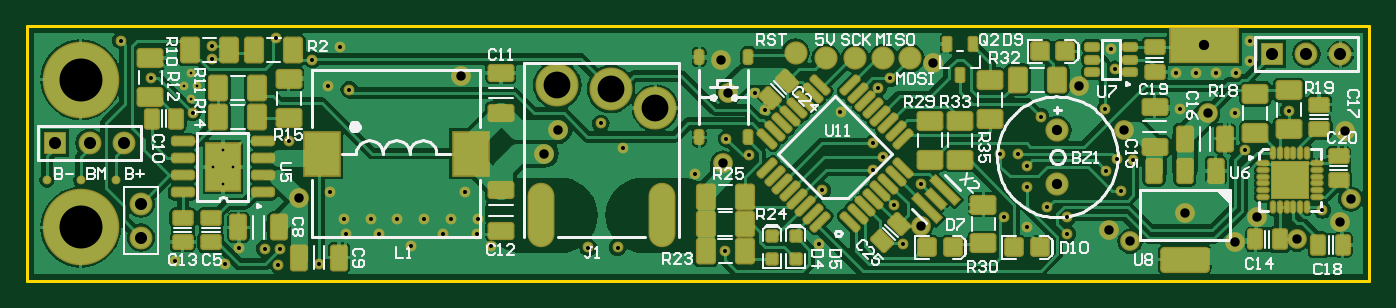
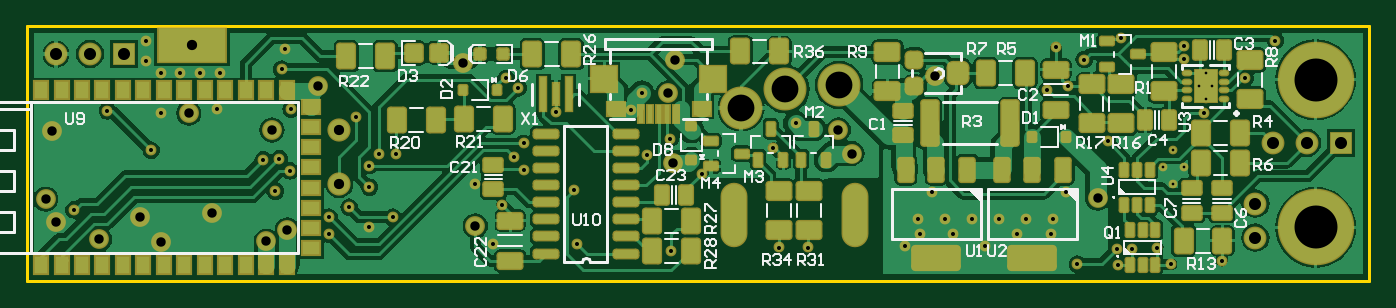
Circuit board: 9 layer files. Board 100.0 x 19.0 mm.
- drill: PCB_Sword-RoundHoles.TXT (1716 bytes)
- drill: PCB_Sword-SlotHoles.TXT (203 bytes)
- bottom_copper: PCB_Sword.GBL (68276 bytes)
- bottom_silk: PCB_Sword.GBO (20256 bytes)
- bottom_mask: PCB_Sword.GBS (15032 bytes)
- outline: PCB_Sword.GM1 (265 bytes)
- top_copper: PCB_Sword.GTL (74700 bytes)
- top_silk: PCB_Sword.GTO (27655 bytes)
- top_mask: PCB_Sword.GTS (15693 bytes)

=== drill: PCB_Sword-RoundHoles.TXT ===
M48
;Layer_Color=9474304
;FILE_FORMAT=2:4
INCH,TZ
;TYPE=PLATED
T1F00S00C0.0079
T2F00S00C0.0118
T3F00S00C0.0276
T4F00S00C0.0300
T5F00S00C0.0354
T6F00S00C0.0787
T7F00S00C0.1260
;TYPE=NON_PLATED
%
T01
X5748Y2856
X5453Y3348
X6043
X5748Y3841
X4803Y5344
X5000Y5719
X4606
X4803Y6093
T02
X4331Y591
X5807Y492
X6220Y965
X6969Y945
X7411Y935
X7372Y472
X8563Y492
X9350Y1378
X10335
X11260Y1024
X12205Y1378
X13189
X13622Y1024
X16457Y984
X17323
X20472Y886
X23228Y1083
X25689
X29331Y1575
X30512Y1378
X33809Y5049
X33711Y6112
X34291
X34872
X35453
X35866Y6457
Y7037
X35433Y4921
X35728Y3839
X37008Y4990
X37992Y2087
X32087Y2638
X31654Y3228
X31969Y3583
X32441Y3551
X31624Y5039
X31900Y6211
X31791Y6791
X29724Y4823
X29055Y3740
X28543
X29331Y3386
Y2756
X29921Y2165
X30512Y1870
X28642
X26220Y2835
X25433Y2244
X24803Y3248
X25098Y3642
X24803Y4035
X24961Y5668
X25315Y5945
X23858Y4961
X21654Y5020
X21339Y5512
X21181Y3701
X20512Y4173
X19587Y3150
X17480Y3898
X23327Y2657
X16831Y4626
X12835Y2598
X13228Y1811
X12441
X11654
X10866
X10079
X9291
X8898Y2598
X7677Y4094
X8829Y5709
X9449Y5610
X9193Y6850
X8366Y6496
X7293Y7116
X5433Y6890
Y6516
X4862Y4941
X3642Y5955
X2756Y7047
T03
X26218Y1612
X31732Y1496
X32352Y1161
X35433Y1142
X37244Y1220
X38504Y1732
X38819Y2402
X38641Y4389
X34624Y4921
X33948Y1999
X36063Y1890
X32185Y4429
X30848Y5728
X26575Y6398
X20354Y6496
X20571Y5512
X20413Y3465
X15177Y3740
X15571Y4429
X12736Y6004
X7972Y2430
T04
X34528Y6919
X30217Y4429
Y2854
T05
X3346Y1272
X36520Y6654
X37520
X38520
X2835Y4047
X1835
X3346Y2272
X835Y4047
T06
X18425Y5079
X17126Y5630
X15551Y5748
T07
X1575Y1575
Y5906
M30

=== drill: PCB_Sword-SlotHoles.TXT ===
M48
;Layer_Color=9474304
;FILE_FORMAT=2:4
INCH,TZ
;TYPE=PLATED
;TYPE=NON_PLATED
T8F00S00C0.0709
%
G90
G05
T08
G00X18622Y2480
M15
G01Y1378
M16
G00X15079Y2480
M15
G01Y1378
M16
M17
M30

=== bottom_copper: PCB_Sword.GBL (68276 bytes, source omitted) ===
=== bottom_silk: PCB_Sword.GBO (20256 bytes, source omitted) ===
=== bottom_mask: PCB_Sword.GBS (15032 bytes, source withheld) ===
=== outline: PCB_Sword.GM1 ===
G04*
G04 #@! TF.GenerationSoftware,Altium Limited,Altium Designer,19.1.5 (86)*
G04*
G04 Layer_Color=16711935*
%FSLAX25Y25*%
%MOIN*%
G70*
G01*
G75*
%ADD10C,0.01000*%
D10*
X0Y0D02*
X393701D01*
Y74803D01*
X0D02*
X393701D01*
X0Y0D02*
Y74803D01*
M02*

=== top_copper: PCB_Sword.GTL (74700 bytes, source omitted) ===
=== top_silk: PCB_Sword.GTO (27655 bytes, source omitted) ===
=== top_mask: PCB_Sword.GTS (15693 bytes, source withheld) ===
